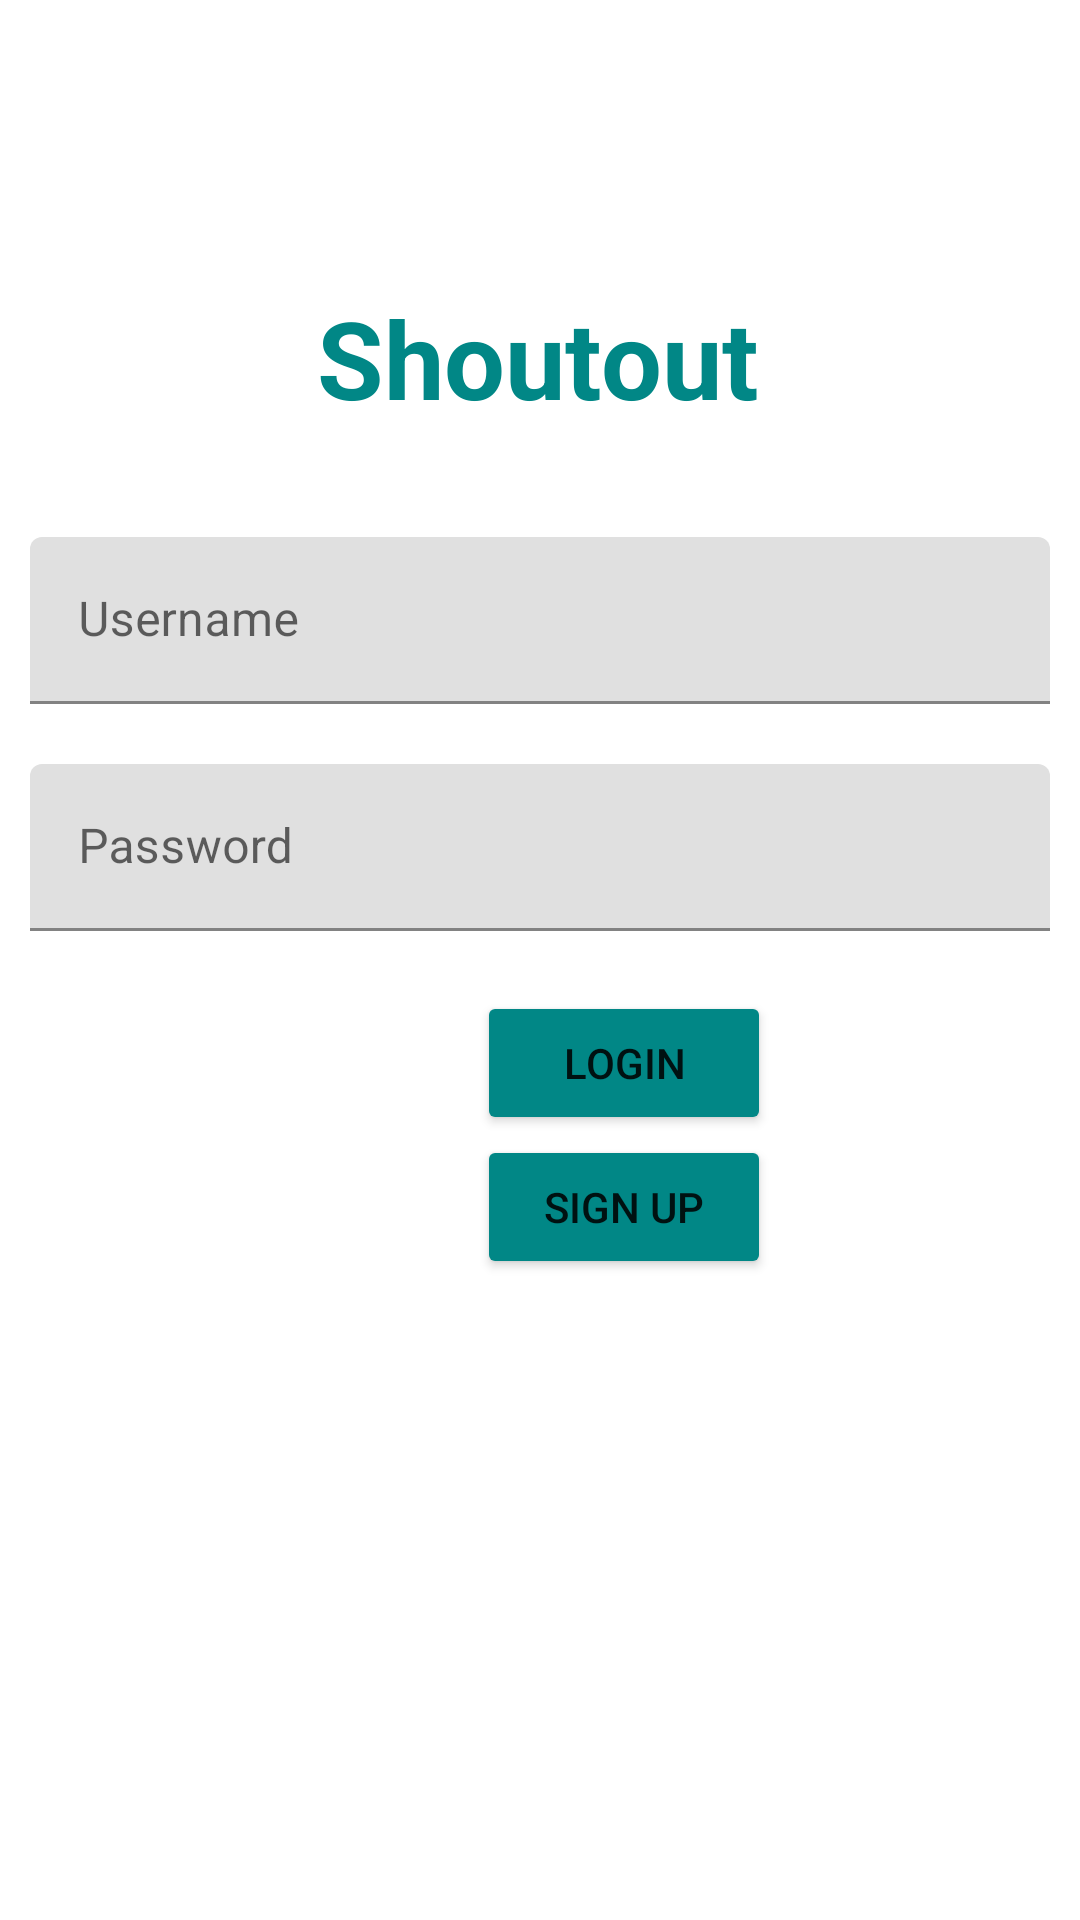

Layout XML and referenced resources for this Android screen:
<!-- AndroidManifest.xml: application theme Theme.Shoutout -->
<!-- res/layout/activity_login.xml -->
<?xml version="1.0" encoding="utf-8"?>
<androidx.constraintlayout.widget.ConstraintLayout xmlns:android="http://schemas.android.com/apk/res/android"
    xmlns:app="http://schemas.android.com/apk/res-auto"
    xmlns:tools="http://schemas.android.com/tools"
    android:layout_width="match_parent"
    android:layout_height="match_parent"
    android:scrollbars="none"
    app:barrierAllowsGoneWidgets="false"
    app:layout_constrainedHeight="true"
    app:layout_constrainedWidth="true">

    <TextView
        android:id="@+id/textView"
        android:layout_width="148dp"
        android:layout_height="48dp"
        android:layout_marginStart="131dp"
        android:layout_marginTop="95dp"
        android:layout_marginEnd="132dp"
        android:fontFamily="sans-serif"
        android:text="@string/app_name"
        android:textColor="@color/teal_700"
        android:textSize="36sp"
        android:textStyle="bold"
        app:layout_constraintEnd_toEndOf="parent"
        app:layout_constraintStart_toStartOf="parent"
        app:layout_constraintTop_toTopOf="parent" />

    <com.google.android.material.textfield.TextInputLayout
        android:id="@+id/login_username"
        android:layout_width="match_parent"
        android:layout_height="wrap_content"
        android:layout_marginTop="26dp"
        app:layout_constraintBottom_toTopOf="@id/login_password"
        app:layout_constraintEnd_toEndOf="parent"
        app:layout_constraintStart_toStartOf="parent"
        app:layout_constraintTop_toBottomOf="@id/textView">

        <com.google.android.material.textfield.TextInputEditText
            android:id="@+id/et_username"
            android:layout_width="match_parent"
            android:layout_height="wrap_content"
            android:layout_margin="10dp"
            android:hint="@string/reg_username" />
    </com.google.android.material.textfield.TextInputLayout>

    <com.google.android.material.textfield.TextInputLayout
        android:id="@+id/login_password"
        android:layout_width="match_parent"
        android:layout_height="wrap_content"
        android:layout_margin="10dp"
        app:layout_constraintEnd_toEndOf="parent"
        app:layout_constraintStart_toStartOf="parent"
        app:layout_constraintTop_toBottomOf="@id/login_username">

        <com.google.android.material.textfield.TextInputEditText
            android:id="@+id/et_password"
            android:layout_width="match_parent"
            android:layout_height="wrap_content"
            android:hint="@string/reg_password" />
    </com.google.android.material.textfield.TextInputLayout>

    <Button
        android:id="@+id/login"
        android:layout_width="98dp"
        android:layout_height="wrap_content"
        android:layout_marginStart="159dp"
        android:layout_marginTop="20dp"
        android:layout_marginEnd="159dp"
        android:text="@string/login"
        app:backgroundTint="@color/teal_700"
        app:layout_constraintEnd_toEndOf="parent"
        app:layout_constraintHorizontal_bias="0.0"
        app:layout_constraintStart_toStartOf="parent"
        app:layout_constraintTop_toBottomOf="@+id/login_password" />

    <Button
        android:id="@+id/sign_up"
        android:layout_width="98dp"
        android:layout_height="wrap_content"
        android:layout_marginStart="159dp"
        android:layout_marginEnd="159dp"
        android:backgroundTint="@color/teal_700"
        android:onClick="handle_signUp"
        android:text="@string/sign_up"
        app:layout_constraintBottom_toBottomOf="parent"
        app:layout_constraintEnd_toEndOf="parent"
        app:layout_constraintHorizontal_bias="0.0"
        app:layout_constraintStart_toStartOf="parent"
        app:layout_constraintTop_toBottomOf="@+id/login"
        app:layout_constraintVertical_bias="0.0" />

</androidx.constraintlayout.widget.ConstraintLayout>
<!-- resources referenced by this layout -->
<resources>
  <color name="teal_700">#FF018786</color>
  <string name="app_name">Shoutout</string>
  <string name="login">Login</string>
  <string name="reg_password">Password</string>
  <string name="reg_username">Username</string>
  <string name="sign_up">Sign Up</string>
  <style name="Theme.Shoutout" parent="Theme.MaterialComponents.DayNight.DarkActionBar">
          
          <item name="colorPrimary">@color/purple_500</item>
          <item name="colorPrimaryVariant">@color/purple_700</item>
          <item name="colorOnPrimary">@color/white</item>
  
          
          <item name="colorSecondary">@color/teal_200</item>
          <item name="colorSecondaryVariant">@color/teal_700</item>
          <item name="colorOnSecondary">@color/black</item>
  
          
          <item name="android:statusBarColor" tools:targetApi="l">?attr/colorPrimaryVariant</item>
  
          
  
      </style>
  <color name="purple_500">#FF6200EE</color>
  <color name="purple_700">#FF3700B3</color>
  <color name="white">#FFFFFFFF</color>
  <color name="teal_200">#FF03DAC5</color>
  <color name="black">#FF000000</color>
</resources>
